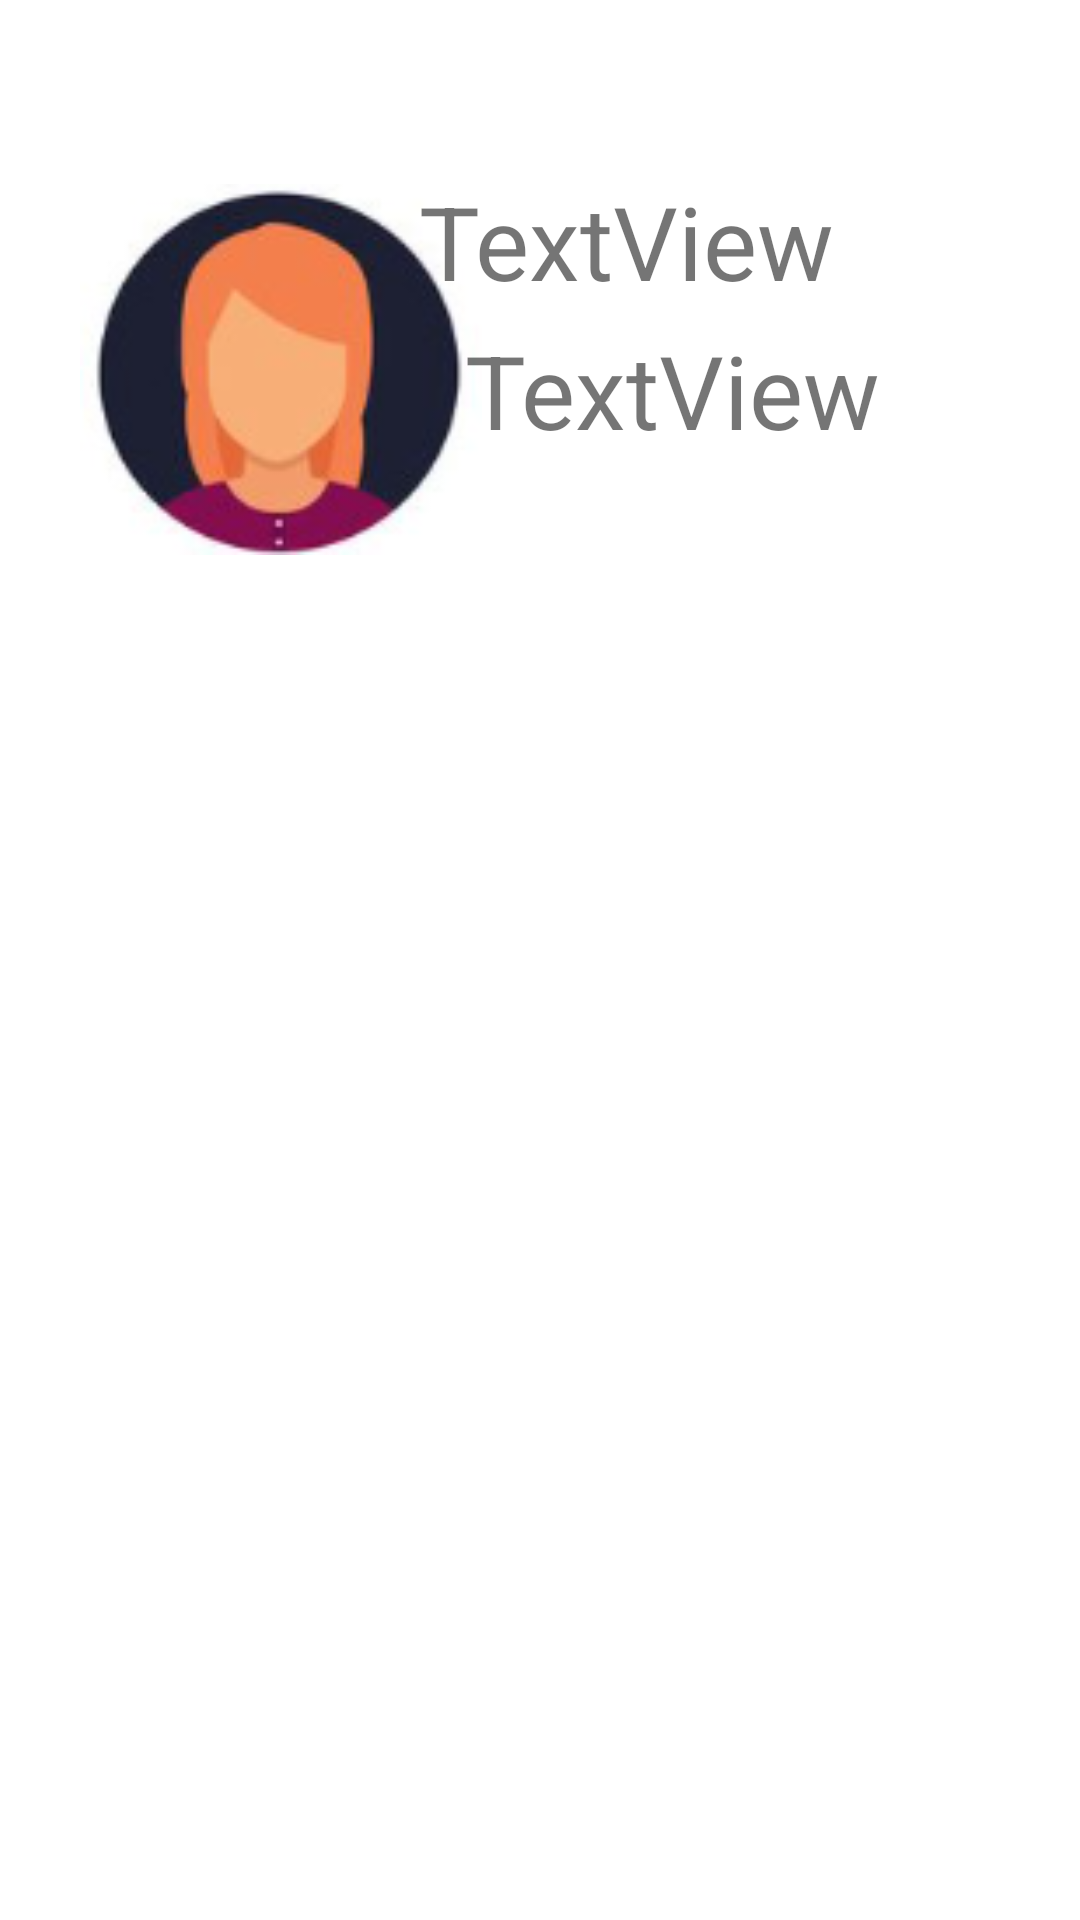

Layout XML and referenced resources for this Android screen:
<!-- AndroidManifest.xml: application theme Theme.MyApplicationFinalProject -->
<!-- res/layout/list_view.xml -->
<?xml version="1.0" encoding="utf-8"?>
<androidx.constraintlayout.widget.ConstraintLayout xmlns:android="http://schemas.android.com/apk/res/android"
    xmlns:app="http://schemas.android.com/apk/res-auto"
    xmlns:tools="http://schemas.android.com/tools"
    android:layout_width="match_parent"
    android:layout_height="match_parent">
    <ImageView
        android:id="@+id/counselImage"
        android:layout_width="134dp"
        android:layout_height="133dp"
        app:layout_constraintBottom_toBottomOf="parent"
        app:layout_constraintEnd_toEndOf="parent"
        app:layout_constraintHorizontal_bias="0.118"
        app:layout_constraintStart_toStartOf="parent"
        app:layout_constraintTop_toTopOf="parent"
        app:layout_constraintVertical_bias="0.112"
        app:srcCompat="@drawable/imggg" />

    <TextView
        android:id="@+id/counselName"
        android:layout_width="179dp"
        android:layout_height="51dp"
        android:text="TextView"
        android:textSize="34sp"
        app:layout_constraintBottom_toBottomOf="parent"
        app:layout_constraintEnd_toEndOf="parent"
        app:layout_constraintHorizontal_bias="0.771"
        app:layout_constraintStart_toStartOf="parent"
        app:layout_constraintTop_toTopOf="parent"
        app:layout_constraintVertical_bias="0.098" />

    <TextView
        android:id="@+id/treat"
        android:layout_width="147dp"
        android:layout_height="75dp"
        android:text="TextView"
        android:textSize="34sp"
        app:layout_constraintBottom_toBottomOf="parent"
        app:layout_constraintEnd_toEndOf="parent"
        app:layout_constraintHorizontal_bias="0.727"
        app:layout_constraintStart_toStartOf="parent"
        app:layout_constraintTop_toTopOf="parent"
        app:layout_constraintVertical_bias="0.19" />

</androidx.constraintlayout.widget.ConstraintLayout>
<!-- resources referenced by this layout -->
<resources>
  <!-- drawable imggg: png bitmap (drawable-v24, 21446 bytes) -->
  <style name="Theme.MyApplicationFinalProject" parent="Theme.MaterialComponents.DayNight.DarkActionBar">
          
          <item name="colorPrimary">@color/purple_500</item>
          <item name="colorPrimaryVariant">@color/purple_700</item>
          <item name="colorOnPrimary">@color/white</item>
          
          <item name="colorSecondary">@color/teal_200</item>
          <item name="colorSecondaryVariant">@color/teal_700</item>
          <item name="colorOnSecondary">@color/black</item>
          
          <item name="android:statusBarColor" tools:targetApi="l">?attr/colorPrimaryVariant</item>
          
      </style>
  <!-- not gathered from this repository: default colours our renderer supplied (Android Studio template values) -->
  <color name="purple_500">#FF6200EE</color>
  <color name="purple_700">#FF3700B3</color>
  <color name="teal_200">#FF03DAC5</color>
  <color name="teal_700">#FF018786</color>
  <color name="black">#FF000000</color>
  <color name="white">#FFFFFFFF</color>
</resources>
